Labelled photos from "dataset_cnn", an image-classification folder in VyetAnh/DATN_bellpepper. The possible labels are: dry, healthy, wet.

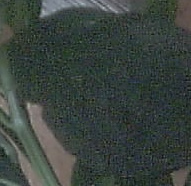
Label: healthy

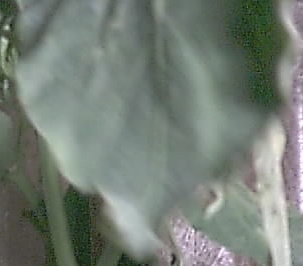
Label: healthy

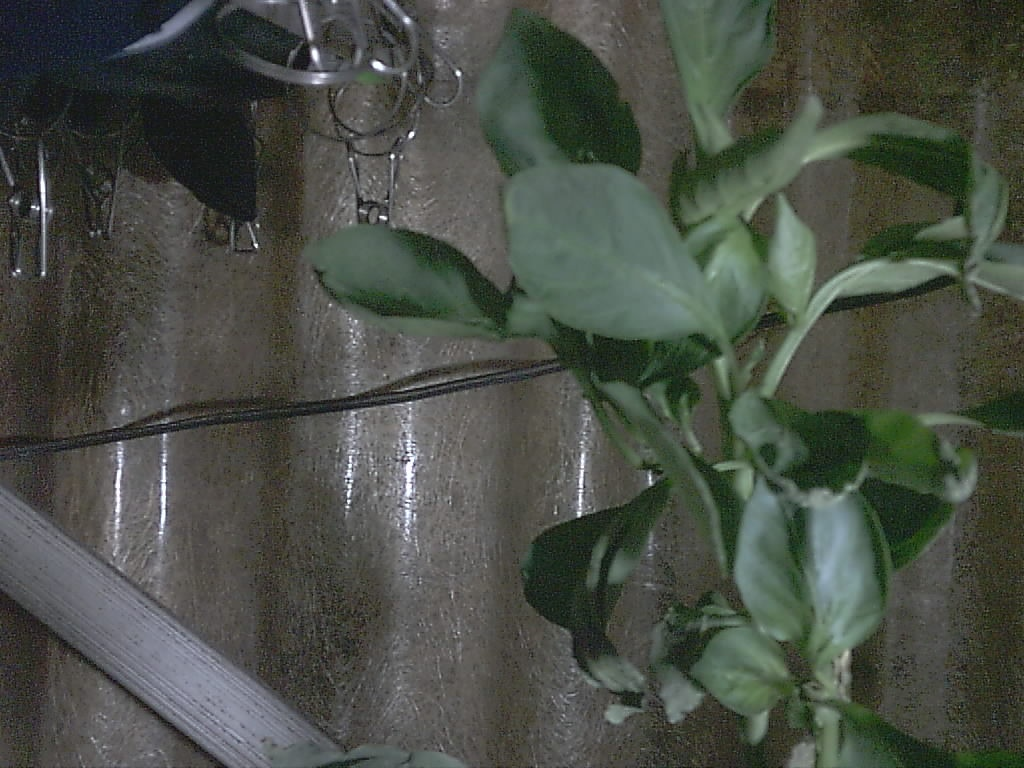
Label: dry

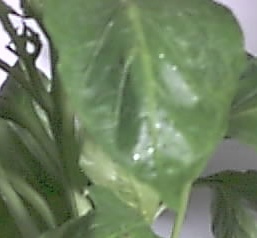
Label: healthy

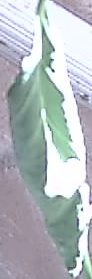
Label: wet

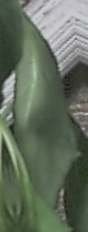
Label: wet
